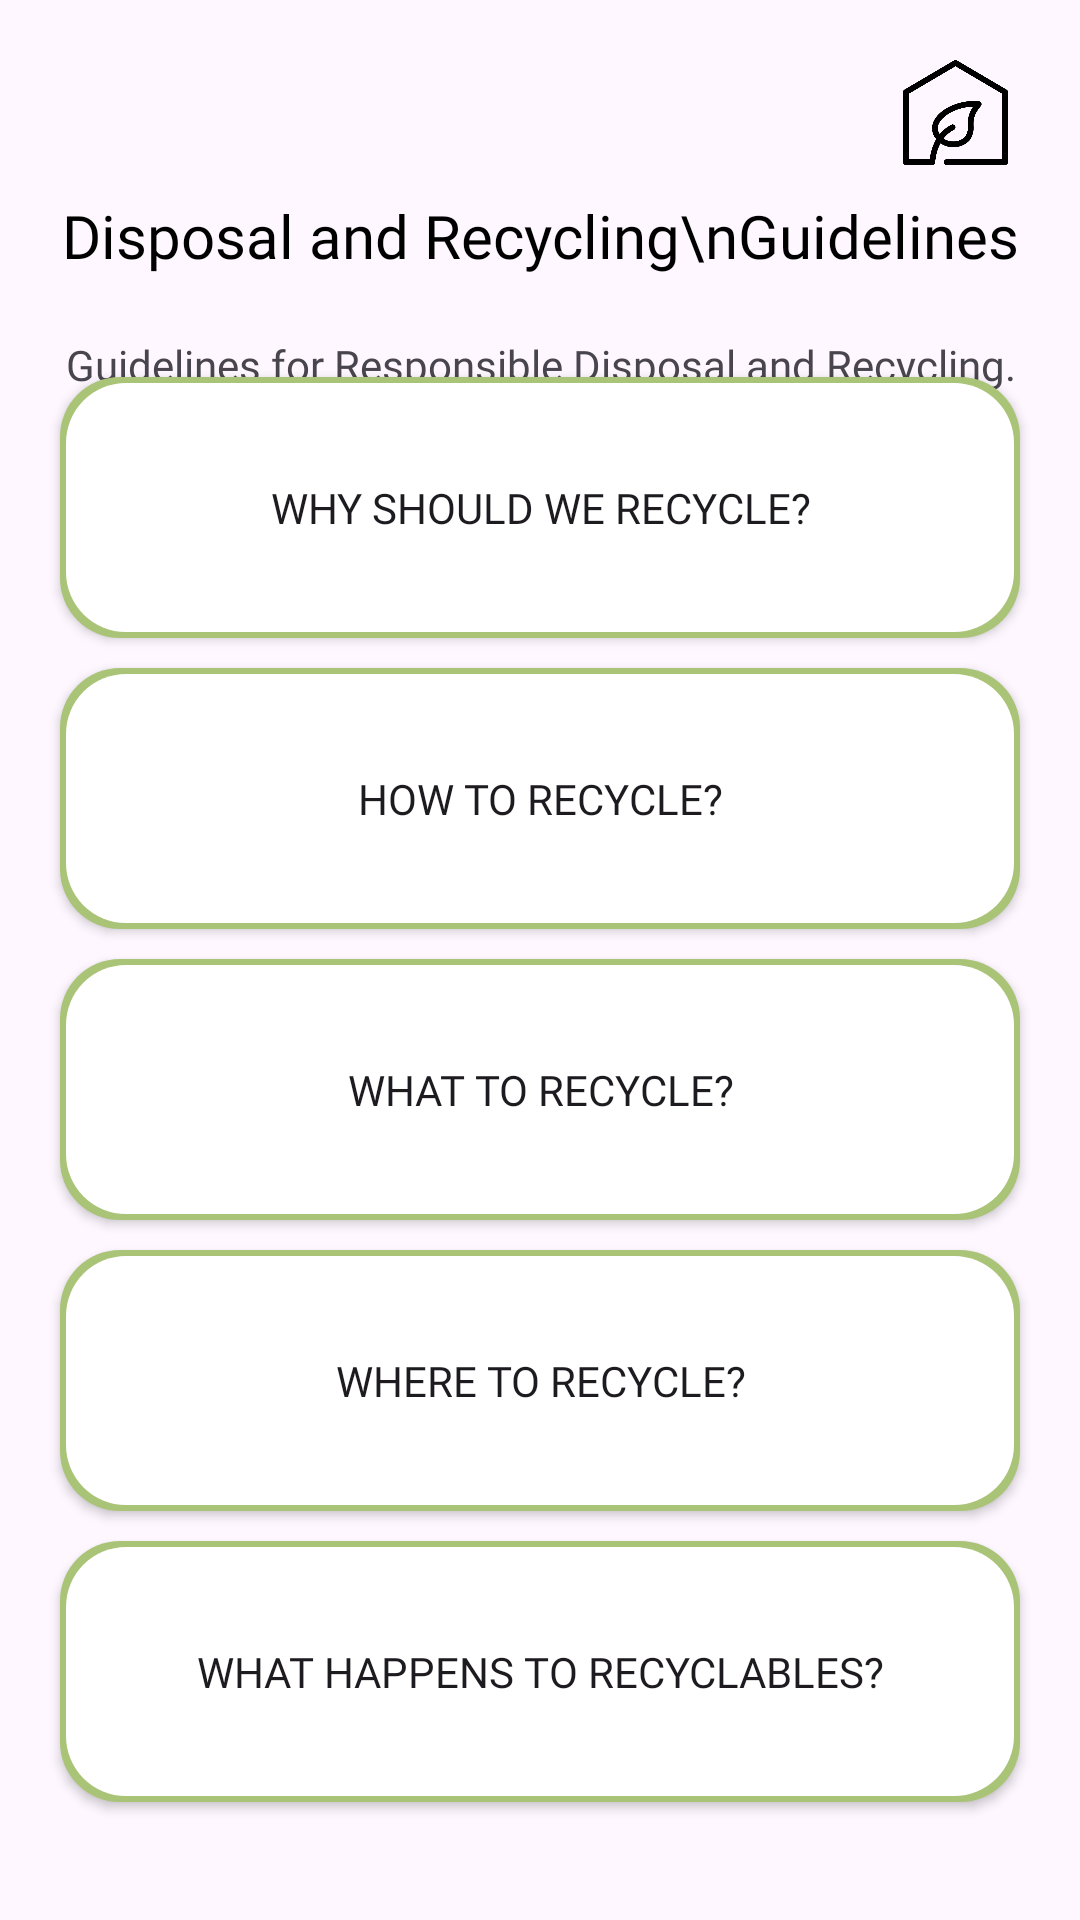

Here is an Android app screen rendered from its layout file. Give the layout XML and the strings, colors and styles it references.
<!-- AndroidManifest.xml: application theme Theme.SustainabilityApp -->
<!-- res/layout/drgpage.xml -->
<?xml version="1.0" encoding="utf-8"?>
<androidx.constraintlayout.widget.ConstraintLayout xmlns:android="http://schemas.android.com/apk/res/android"
    xmlns:app="http://schemas.android.com/apk/res-auto"
    xmlns:tools="http://schemas.android.com/tools"
    android:layout_width="match_parent"
    android:layout_height="match_parent"
    tools:context=".DRGPage">

    <ImageView
        android:id="@+id/backbtn_drgpage"
        android:layout_width="35dp"
        android:layout_height="35dp"
        android:layout_marginStart="24dp"
        android:layout_marginTop="20dp"
        app:layout_constraintStart_toStartOf="parent"
        app:layout_constraintTop_toTopOf="parent"
        app:srcCompat="@drawable/backleft" />

    <ImageView
        android:id="@+id/homebtn_drg"
        android:layout_width="35dp"
        android:layout_height="35dp"
        android:layout_marginTop="20dp"
        android:layout_marginEnd="24dp"
        app:layout_constraintEnd_toEndOf="parent"
        app:layout_constraintTop_toTopOf="parent"
        app:srcCompat="@drawable/greenhouse" />

    <ImageView
        android:id="@+id/imageView26"
        android:layout_width="100dp"
        android:layout_height="167dp"
        android:layout_marginStart="-30dp"
        android:layout_marginTop="2dp"
        app:layout_constraintEnd_toStartOf="@+id/textView15"
        app:layout_constraintStart_toStartOf="parent"
        app:layout_constraintTop_toTopOf="parent"
        app:srcCompat="@drawable/horline" />

    <ImageView
        android:id="@+id/imageView27"
        android:layout_width="100dp"
        android:layout_height="167dp"
        android:layout_marginTop="2dp"
        android:layout_marginEnd="-30dp"
        app:layout_constraintEnd_toEndOf="parent"
        app:layout_constraintStart_toEndOf="@+id/textView15"
        app:layout_constraintTop_toTopOf="parent"
        app:srcCompat="@drawable/horline" />

    <TextView
        android:id="@+id/textView15"
        android:layout_width="wrap_content"
        android:layout_height="wrap_content"
        android:layout_marginStart="100dp"
        android:layout_marginTop="65dp"
        android:layout_marginEnd="100dp"
        android:gravity="center"
        android:text="Disposal and Recycling\nGuidelines"
        android:textSize="20dp"
        android:textColor="@color/black"
        android:fontFamily="@font/ralewaybold"
        app:layout_constraintEnd_toEndOf="parent"
        app:layout_constraintStart_toStartOf="parent"
        app:layout_constraintTop_toTopOf="parent" />

    <TextView
        android:id="@+id/textView16"
        android:layout_width="wrap_content"
        android:layout_height="wrap_content"
        android:layout_marginStart="19dp"
        android:layout_marginTop="20dp"
        android:layout_marginEnd="19dp"
        android:gravity="center"
        android:text="Guidelines for Responsible Disposal and Recycling."
        android:fontFamily="@font/ralewayregular"
        app:layout_constraintEnd_toEndOf="parent"
        app:layout_constraintStart_toStartOf="parent"
        app:layout_constraintTop_toBottomOf="@+id/textView15" />

    <androidx.appcompat.widget.AppCompatButton
        android:id="@+id/drg1btn"
        android:layout_width="320dp"
        android:layout_height="87dp"
        android:layout_marginStart="45dp"
        android:layout_marginTop="30dp"
        android:layout_marginEnd="45dp"
        android:layout_marginBottom="5dp"
        android:background="@drawable/greenoutlinebutton"
        android:text="Why should we recycle?"
        android:fontFamily="@font/ralewaybold"
        app:layout_constraintBottom_toTopOf="@+id/drg2btn"
        app:layout_constraintEnd_toEndOf="parent"
        app:layout_constraintStart_toStartOf="parent"
        app:layout_constraintTop_toBottomOf="@+id/textView16" />

    <androidx.appcompat.widget.AppCompatButton
        android:id="@+id/drg2btn"
        android:layout_width="320dp"
        android:layout_height="87dp"
        android:layout_marginStart="45dp"
        android:layout_marginTop="5dp"
        android:layout_marginEnd="45dp"
        android:layout_marginBottom="5dp"
        android:background="@drawable/greenoutlinebutton"
        android:text="How to Recycle?"
        android:fontFamily="@font/ralewaybold"
        app:layout_constraintBottom_toTopOf="@+id/drg3btn"
        app:layout_constraintEnd_toEndOf="parent"
        app:layout_constraintStart_toStartOf="parent"
        app:layout_constraintTop_toBottomOf="@+id/drg1btn" />

    <androidx.appcompat.widget.AppCompatButton
        android:id="@+id/drg3btn"
        android:layout_width="320dp"
        android:layout_height="87dp"
        android:layout_marginStart="45dp"
        android:layout_marginTop="5dp"
        android:layout_marginEnd="45dp"
        android:layout_marginBottom="5dp"
        android:background="@drawable/greenoutlinebutton"
        android:text="What to recycle?"
        android:fontFamily="@font/ralewaybold"
        app:layout_constraintBottom_toTopOf="@+id/drg4btn"
        app:layout_constraintEnd_toEndOf="parent"
        app:layout_constraintStart_toStartOf="parent"
        app:layout_constraintTop_toBottomOf="@+id/drg2btn" />

    <androidx.appcompat.widget.AppCompatButton
        android:id="@+id/drg4btn"
        android:layout_width="320dp"
        android:layout_height="87dp"
        android:layout_marginStart="45dp"
        android:layout_marginTop="5dp"
        android:layout_marginEnd="45dp"
        android:layout_marginBottom="5dp"
        android:background="@drawable/greenoutlinebutton"
        android:text="Where to recycle?"
        android:fontFamily="@font/ralewaybold"
        app:layout_constraintBottom_toTopOf="@+id/drg5btn"
        app:layout_constraintEnd_toEndOf="parent"
        app:layout_constraintStart_toStartOf="parent"
        app:layout_constraintTop_toBottomOf="@+id/drg3btn" />

    <androidx.appcompat.widget.AppCompatButton
        android:id="@+id/drg5btn"
        android:layout_width="320dp"
        android:layout_height="87dp"
        android:layout_marginStart="45dp"
        android:layout_marginTop="5dp"
        android:layout_marginEnd="45dp"
        android:layout_marginBottom="75dp"
        android:background="@drawable/greenoutlinebutton"
        android:text="What happens to recyclables?"
        android:fontFamily="@font/ralewaybold"
        app:layout_constraintBottom_toBottomOf="parent"
        app:layout_constraintEnd_toEndOf="parent"
        app:layout_constraintStart_toStartOf="parent"
        app:layout_constraintTop_toBottomOf="@+id/drg4btn" />
</androidx.constraintlayout.widget.ConstraintLayout>
<!-- resources referenced by this layout -->
<resources>
  <color name="black">#FF000000</color>
  <!-- drawable greenhouse: png bitmap (drawable, 12118 bytes) -->
  <!-- drawable greenoutlinebutton (drawable) -->
  <?xml version="1.0" encoding="utf-8"?>
  <layer-list xmlns:android="http://schemas.android.com/apk/res/android">
      <item>
          <shape android:shape="rectangle">
              <solid android:color="#AAC477" /> 
              <corners android:radius="20dp" />
          </shape>
      </item>
      <item android:right="2dp" android:left="2dp" android:top="2dp" android:bottom="2dp">
          <shape android:shape="rectangle">
              <solid android:color="#FFFFFF" /> 
              <corners android:radius="20dp" /> 
          </shape>
      </item>
  </layer-list>
  <style name="Theme.SustainabilityApp" parent="Base.Theme.SustainabilityApp" />
  <style name="Base.Theme.SustainabilityApp" parent="Theme.Material3.Light.NoActionBar">
          <item name="colorPrimary">@color/appgreen</item>
          <item name="colorPrimaryDark">@color/appgreen</item>
          <item name="colorAccent">@color/appgreen</item>
      </style>
  <color name="appgreen">#AAC477</color>
</resources>
